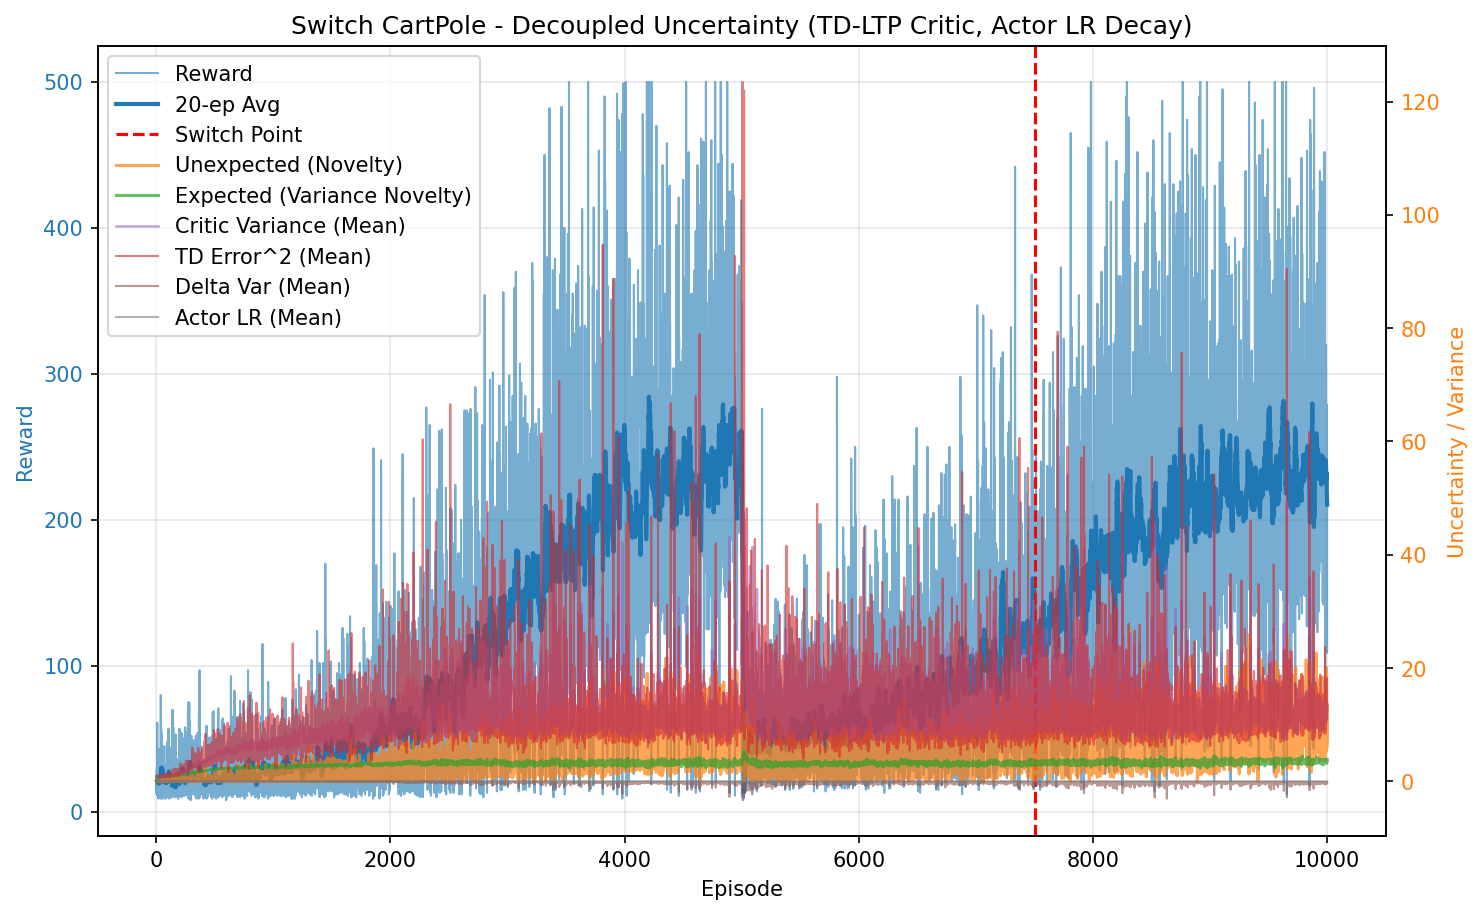

The table this chart was drawn from, first rows:
episode, reward, unexpected_uncertainty, expected_uncertainty, mean_variance, mean_td_error_sq, mean_delta_var, mean_actor_lr, mean_abs_td
0, 22.0, 1.0583205917394008e-05, 0.1655, 0.6958, 0.9943, 9.084974300245883e-05, 5e-05, 0.9971
1, 20.0, 8.418274752304854e-05, 0.2877, 0.7002, 0.9924, 8.779891264478116e-05, 5.000000000000001e-05, 0.996
2, 13.0, 4.62799548798616e-06, 0.3551, 0.7024, 0.9923, 8.652433958760852e-05, 5.0000000000000016e-05, 0.996
3, 14.0, 2.0354139409342602e-07, 0.4189, 0.7067, 0.989, 8.320812914085631e-05, 5.0000000000000016e-05, 0.9942
4, 13.0, 1.1189806476972965e-08, 0.4705, 0.7062, 0.9727, 7.88290812880829e-05, 5.0000000000000016e-05, 0.986
5, 30.0, 1.3852309469699742e-11, 0.568, 0.7142, 0.976, 7.549399231913819e-05, 4.999999999999998e-05, 0.9875
6, 12.0, 9.519234583429047e-13, 0.5994, 0.7135, 0.9785, 7.707001593891802e-05, 5.000000000000002e-05, 0.9884
7, 18.0, 1.7148328529113375e-14, 0.6404, 0.7179, 0.9772, 7.470118926534752e-05, 5.000000000000003e-05, 0.9876
8, 12.0, 1.1784241634176925e-15, 0.6641, 0.7212, 0.9477, 6.519314920498894e-05, 5.000000000000003e-05, 0.9724
9, 61.0, 0.04255, 0.7505, 0.7263, 0.9963, 7.584266879251973e-05, 5.00000000000001e-05, 0.9969
10, 11.0, 0.003655, 0.7616, 0.734, 0.9285, 5.6968989126437915e-05, 5.000000000000017e-05, 0.9607
11, 29.0, 0.00548, 0.7859, 0.7356, 1.002, 7.404741947001943e-05, 5.0000000000000145e-05, 0.9986
12, 16.0, 0.0001543, 0.797, 0.7407, 0.9091, 4.9685986651536e-05, 5.0000000000000246e-05, 0.9502
13, 18.0, 2.7787680538196154e-06, 0.8071, 0.7366, 0.9797, 6.893368625504338e-05, 5.0000000000000246e-05, 0.9866
14, 18.0, 0.0007185, 0.8165, 0.7461, 0.9595, 5.879337306336751e-05, 5.000000000000032e-05, 0.9764
15, 14.0, 3.15994439488175e-05, 0.823, 0.7503, 0.907, 4.7137431652542356e-05, 5.0000000000000314e-05, 0.9481
16, 11.0, 2.7143715666391272e-06, 0.8274, 0.7499, 0.9068, 4.923786846716152e-05, 5.000000000000034e-05, 0.9457
17, 41.0, 0.04026, 0.8406, 0.7513, 0.9618, 5.769120538955021e-05, 5.000000000000036e-05, 0.9772
18, 9.0, 0.005404, 0.8429, 0.7532, 0.9052, 5.004451308016142e-05, 5.0000000000000395e-05, 0.9405
19, 10.0, 0.0005803, 0.8452, 0.7513, 0.9376, 5.483344870527738e-05, 5.000000000000044e-05, 0.9605
20, 21.0, 2.874697952148961e-05, 0.8504, 0.7619, 0.9313, 5.0289977540759066e-05, 5.000000000000044e-05, 0.9579
21, 26.0, 0.001541, 0.8558, 0.7638, 0.935, 5.0969957919044325e-05, 5.0000000000000484e-05, 0.9586
22, 19.0, 0.01375, 0.8594, 0.769, 0.9522, 5.580518944657118e-05, 5.000000000000052e-05, 0.9624
23, 10.0, 0.001476, 0.8608, 0.7628, 0.9058, 4.2606098299144085e-05, 5.0000000000000524e-05, 0.94
24, 14.0, 6.491554983994637e-05, 0.8627, 0.767, 0.9264, 4.8773602416632e-05, 5.000000000000053e-05, 0.9492
25, 20.0, 0.01051, 0.8646, 0.763, 0.9634, 5.452589813378577e-05, 5.0000000000000544e-05, 0.9735
26, 43.0, 0.07547, 0.8693, 0.7714, 0.974, 5.7459629870779123e-05, 5.000000000000056e-05, 0.978
27, 39.0, 0.005784, 0.8735, 0.7794, 0.9388, 4.379939420795755e-05, 5.000000000000057e-05, 0.9607
28, 24.0, 0.002341, 0.8759, 0.7824, 0.9489, 4.721490392872536e-05, 5.000000000000057e-05, 0.9559
29, 13.0, 0.0001287, 0.8765, 0.7771, 0.882, 2.8286814157948853e-05, 5.000000000000057e-05, 0.9237
30, 37.0, 0.01959, 0.8807, 0.793, 0.9239, 3.486700777891737e-05, 5.000000000000057e-05, 0.946
31, 13.0, 0.00592, 0.8812, 0.7827, 0.9676, 4.258397943546654e-05, 5.0000000000000666e-05, 0.9637
32, 26.0, 0.03641, 0.883, 0.7906, 0.9716, 3.985332946783829e-05, 5.000000000000064e-05, 0.9702
33, 26.0, 0.01152, 0.8853, 0.7982, 0.9116, 2.795259438243623e-05, 5.000000000000064e-05, 0.933
34, 34.0, 5.839552562985244e-06, 0.8881, 0.8022, 0.799, 1.1745766488616652e-05, 5.000000000000062e-05, 0.8744
35, 24.0, 0.03744, 0.889, 0.7962, 0.9141, 3.138579629477433e-05, 5.0000000000000646e-05, 0.9317
36, 36.0, 0.007313, 0.8906, 0.8002, 0.8842, 2.0883283683470916e-05, 5.0000000000000714e-05, 0.9204
37, 9.0, 0.00152, 0.8905, 0.7927, 1.008, 2.577815417054552e-05, 5.000000000000072e-05, 0.949
38, 31.0, 0.01923, 0.891, 0.7966, 0.9207, 2.827380363848374e-05, 5.000000000000073e-05, 0.9372
39, 80.0, 0.142, 0.8956, 0.8094, 0.9587, 4.119156196820138e-05, 5.000000000000065e-05, 0.9606
40, 27.0, 0.002797, 0.8968, 0.8117, 0.8406, 9.596999582971614e-06, 5.000000000000072e-05, 0.8884
41, 25.0, 0.04874, 0.8979, 0.8135, 0.9179, 2.4356820589561035e-05, 5.000000000000075e-05, 0.9143
42, 58.0, 0.206, 0.8995, 0.8131, 0.941, 4.2481092405122774e-05, 5.0000000000000734e-05, 0.9405
43, 20.0, 0.002915, 0.9006, 0.8201, 0.7697, -2.4711769927710767e-06, 5.0000000000000795e-05, 0.8384
44, 15.0, 0.0001026, 0.9013, 0.8203, 0.9116, 1.0913609801162484e-05, 5.000000000000079e-05, 0.8812
45, 28.0, 0.2546, 0.902, 0.8186, 0.9868, 3.856725408601745e-05, 5.000000000000079e-05, 0.9679
46, 20.0, 0.1098, 0.9028, 0.8219, 0.9681, 4.4195713423400217e-05, 5.0000000000000795e-05, 0.9399
47, 13.0, 0.006034, 0.9034, 0.8248, 0.6619, -3.777619270546031e-05, 5.000000000000079e-05, 0.7766
48, 53.0, 0.2489, 0.9045, 0.8223, 0.9623, 4.7665028532803506e-05, 5.000000000000084e-05, 0.9538
49, 14.0, 0.1187, 0.905, 0.826, 0.9373, 4.336062054470575e-05, 5.000000000000079e-05, 0.9236
50, 24.0, 0.165, 0.9046, 0.8163, 0.9961, 5.791631327697348e-05, 5.000000000000079e-05, 0.97
51, 26.0, 0.07597, 0.9047, 0.8206, 0.8633, 3.2388651071462955e-06, 5.000000000000079e-05, 0.8896
52, 13.0, 0.004177, 0.9053, 0.8271, 0.7161, -7.255335343022134e-06, 5.000000000000079e-05, 0.8157
53, 26.0, 0.1033, 0.9056, 0.8231, 0.971, 5.135886706056316e-05, 5.000000000000079e-05, 0.9559
54, 9.0, 0.0829, 0.9054, 0.8154, 0.9158, 6.687345603467075e-06, 5.000000000000079e-05, 0.9264
55, 22.0, 0.1184, 0.9068, 0.8336, 0.9729, 3.1323781610720345e-05, 5.000000000000079e-05, 0.9644
56, 14.0, 0.005591, 0.9077, 0.8348, 0.8045, 1.5102778027146007e-06, 5.00000000000008e-05, 0.8487
57, 18.0, 0.1343, 0.9081, 0.829, 1.048, 6.91226935900227e-05, 5.000000000000086e-05, 0.9875
58, 32.0, 0.4041, 0.9081, 0.8256, 1.004, 3.8857170514848725e-05, 5.0000000000000836e-05, 0.9754
59, 15.0, 0.3719, 0.9088, 0.8341, 1.062, 7.369034369464723e-05, 5.000000000000086e-05, 0.9912
... 9,940 more rows
